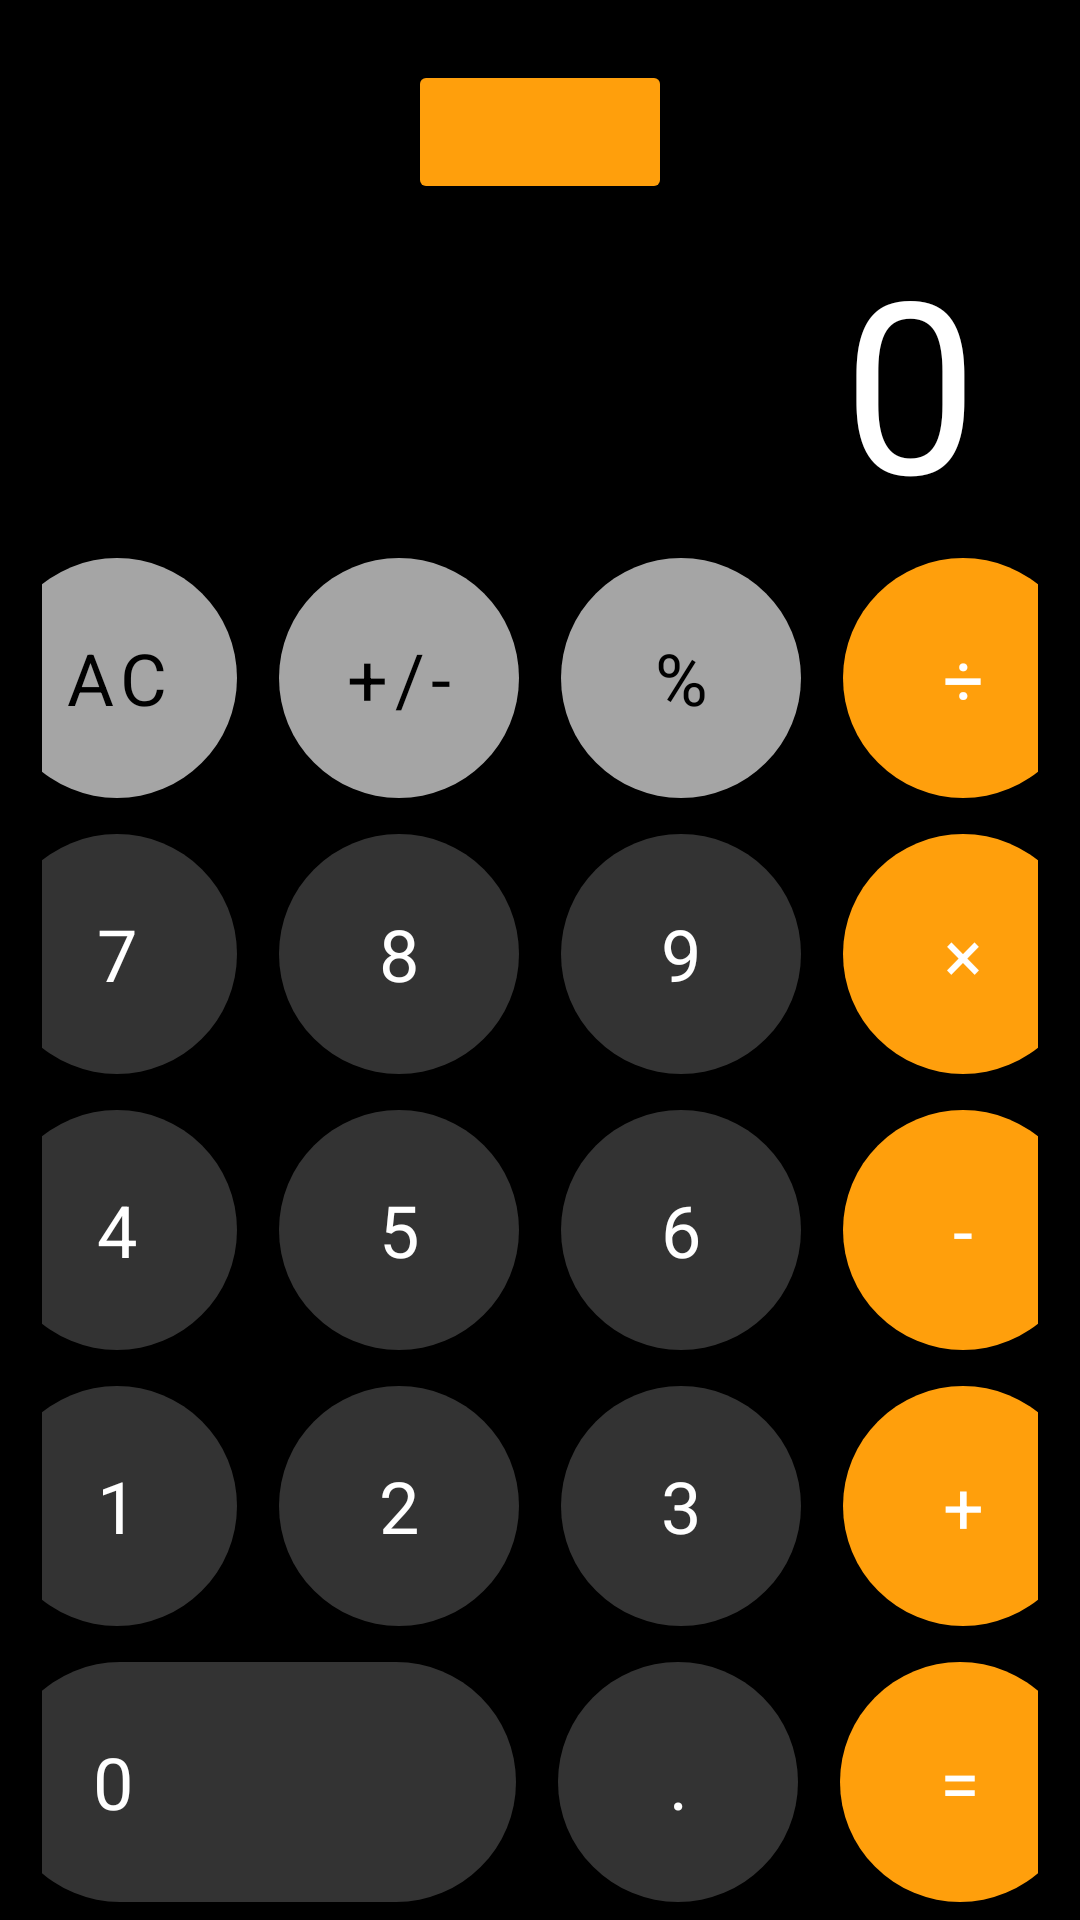

Android layout source for this screen:
<!-- AndroidManifest.xml: application theme Theme.Calculator -->
<!-- res/layout/activity_main.xml -->
<?xml version="1.0" encoding="utf-8"?>
<androidx.constraintlayout.widget.ConstraintLayout xmlns:android="http://schemas.android.com/apk/res/android"
    xmlns:app="http://schemas.android.com/apk/res-auto"
    xmlns:tools="http://schemas.android.com/tools"
    android:layout_width="match_parent"
    android:layout_height="match_parent"
    android:background="@color/black"
    tools:context=".MainActivity">

    <FrameLayout
        android:layout_width="match_parent"
        android:layout_height="0dp"
        app:layout_constraintTop_toTopOf="parent"
        app:layout_constraintBottom_toTopOf="@+id/container"
        >

        <androidx.appcompat.widget.AppCompatButton
            android:onClick="onClickOpen"
            android:id="@+id/top_btn"
            android:drawableEnd="@drawable/ic_next"
            android:layout_marginTop="20dp"
            android:layout_gravity="center_horizontal"
            android:layout_width="wrap_content"
            android:layout_height="wrap_content"
            android:backgroundTint="@color/orange"
            >


        </androidx.appcompat.widget.AppCompatButton>
        <TextView
            android:id="@+id/text_view"
            android:layout_marginHorizontal="34dp"
            android:layout_gravity="end|bottom"
            android:text="@string/zero"
            android:maxLines="1"
            android:ellipsize="end"
            android:textColor="@color/white"
            android:textSize="80sp"
            android:layout_width="wrap_content"
            android:layout_height="wrap_content"/>



    </FrameLayout>
    
    <LinearLayout
        android:id="@+id/container"
        android:orientation="vertical"
        android:layout_width="match_parent"
        android:layout_height="wrap_content"
        app:layout_constraintBottom_toBottomOf="parent">

        <LinearLayout
            android:layout_width="match_parent"
            android:layout_height="wrap_content"
            android:gravity="center"
            android:orientation="horizontal"
            android:paddingHorizontal="14dp"
            android:paddingVertical="6dp">

            <com.google.android.material.button.MaterialButton
                android:id="@+id/btn_clear"
                style="@style/Gray.Button"
                android:onClick="onNumberClick"
                android:text="@string/ac" />

            <com.google.android.material.button.MaterialButton
                android:onClick="onNumberClick"
                android:id="@+id/btn_negNum"
                style="@style/Gray.Button"
                android:layout_marginHorizontal="14dp"
                android:text="@string/pl_minus" />

            <com.google.android.material.button.MaterialButton
                android:onClick="onOperationClick"
                android:id="@+id/btn_percent"
                style="@style/Gray.Button"
                android:layout_marginEnd="14dp"
                android:text="@string/percent" />

            <com.google.android.material.button.MaterialButton
                android:id="@+id/btn_division"
                style="@style/Orange.Button"
                android:onClick="onOperationClick"
                android:text="@string/division" />


        </LinearLayout>

        <LinearLayout
            android:paddingVertical="6dp"
            android:paddingHorizontal="14dp"
            android:gravity="center"
            android:orientation="horizontal"
            android:layout_width="match_parent"
            android:layout_height="wrap_content">

            <com.google.android.material.button.MaterialButton
                android:id="@+id/btn_seven"
                android:onClick="onNumberClick"
                style="@style/DarkGray.Button"
                android:text="@string/seven" />

            <com.google.android.material.button.MaterialButton
                android:id="@+id/btn_eight"
                android:onClick="onNumberClick"
                android:layout_marginHorizontal="14dp"
                style="@style/DarkGray.Button"
                android:text="@string/eight" />

            <com.google.android.material.button.MaterialButton
                android:id="@+id/btn_nine"
                android:onClick="onNumberClick"
                android:layout_marginEnd="14dp"
                style="@style/DarkGray.Button"
                android:text="@string/nine"/>

            <com.google.android.material.button.MaterialButton
                android:id="@+id/btn_multiplication"
                android:onClick="onOperationClick"
                style="@style/Orange.Button"
                android:text="@string/multiplication"
                />


        </LinearLayout>

        <LinearLayout
            android:paddingVertical="6dp"
            android:paddingHorizontal="14dp"
            android:gravity="center"
            android:orientation="horizontal"
            android:layout_width="match_parent"
            android:layout_height="wrap_content">

            <com.google.android.material.button.MaterialButton
                android:id="@+id/btn_four"
                android:onClick="onNumberClick"
                style="@style/DarkGray.Button"
                android:text="@string/four" />

            <com.google.android.material.button.MaterialButton
                android:id="@+id/btn_five"
                android:onClick="onNumberClick"
                android:layout_marginHorizontal="14dp"
                style="@style/DarkGray.Button"
                android:text="@string/five" />

            <com.google.android.material.button.MaterialButton
                android:id="@+id/btn_six"
                android:onClick="onNumberClick"
                android:layout_marginEnd="14dp"
                style="@style/DarkGray.Button"
                android:text="@string/six"/>

            <com.google.android.material.button.MaterialButton
                android:onClick="onOperationClick"
                android:id="@+id/btn_minus"
                style="@style/Orange.Button"
                android:text="@string/minus"
                />


        </LinearLayout>

        <LinearLayout
            android:paddingVertical="6dp"
            android:paddingHorizontal="14dp"
            android:gravity="center"
            android:orientation="horizontal"
            android:layout_width="match_parent"
            android:layout_height="wrap_content">

            <com.google.android.material.button.MaterialButton
                android:id="@+id/btn_one"
                android:onClick="onNumberClick"
                style="@style/DarkGray.Button"
                android:text="@string/one" />

            <com.google.android.material.button.MaterialButton
                android:id="@+id/btn_two"
                android:onClick="onNumberClick"
                android:layout_marginHorizontal="14dp"
                style="@style/DarkGray.Button"
                android:text="@string/two" />

            <com.google.android.material.button.MaterialButton
                android:id="@+id/btn_three"
                android:onClick="onNumberClick"
                android:layout_marginEnd="14dp"
                style="@style/DarkGray.Button"
                android:text="@string/three"
                />

            <com.google.android.material.button.MaterialButton
                android:onClick="onOperationClick"
                android:id="@+id/btn_plus"
                style="@style/Orange.Button"
                android:text="@string/plus"
                />


        </LinearLayout>

        <LinearLayout
            android:paddingVertical="6dp"
            android:paddingHorizontal="14dp"
            android:gravity="center"
            android:orientation="horizontal"
            android:layout_width="match_parent"
            android:layout_height="wrap_content">


            <com.google.android.material.button.MaterialButton
                android:onClick="onNumberClick"
                android:id="@+id/btn_zero"
                android:paddingStart="30dp"
                android:paddingEnd="0dp"
                android:textAlignment="textStart"
                android:layout_width="172dp"
                style="@style/DarkGray.Button"
                android:text="@string/zero_" />

            <com.google.android.material.button.MaterialButton
                android:id="@+id/btn_point"
                android:onClick="onNumberClick"
                android:layout_marginHorizontal="14dp"
                style="@style/DarkGray.Button"
                android:text="@string/point"/>

            <com.google.android.material.button.MaterialButton
                android:onClick="onOperationClick"
                android:id="@+id/btn_equal"
                style="@style/Orange.Button"
                android:text="@string/equal"
                />


        </LinearLayout>


    </LinearLayout>


</androidx.constraintlayout.widget.ConstraintLayout>
<!-- resources referenced by this layout -->
<resources>
  <color name="black">#FF000000</color>
  <color name="orange">#FF9F0C</color>
  <color name="white">#FFFFFFFF</color>
  <string name="ac" translatable="false">AC</string>
  <string name="division" translatable="false">÷</string>
  <string name="eight" translatable="false">8</string>
  <string name="equal" translatable="false">=</string>
  <string name="five" translatable="false">5</string>
  <string name="four" translatable="false">4</string>
  <string name="minus" translatable="false">-</string>
  <string name="multiplication" translatable="false">×</string>
  <string name="nine" translatable="false">9</string>
  <string name="one" translatable="false">1</string>
  <string name="percent" translatable="false">%</string>
  <string name="pl_minus" translatable="false">+/-</string>
  <string name="plus" translatable="false">+</string>
  <string name="point" translatable="false">.</string>
  <string name="seven" translatable="false">7</string>
  <string name="six" translatable="false">6</string>
  <string name="three" translatable="false">3</string>
  <string name="two" translatable="false">2</string>
  <string name="zero" translatable="false">0</string>
  <string name="zero_" translatable="false">0</string>
  <style name="DarkGray.Button" parent="Base.Button">
          <item name="backgroundTint">@color/dark_gray</item>
          <item name="android:textColor">@color/white</item>
      </style>
  <style name="Gray.Button" parent="Base.Button">
          <item name="backgroundTint">@color/light_gray</item>
          <item name="android:textColor">@color/black</item>
      </style>
  <style name="Orange.Button" parent="Base.Button">
          <item name="backgroundTint">@color/orange</item>
          <item name="android:textColor">@color/white</item>
      </style>
  <style name="Theme.Calculator" parent="Theme.MaterialComponents.DayNight.NoActionBar.Bridge">
          
          <item name="colorPrimary">@color/purple_500</item>
          <item name="colorPrimaryVariant">@color/purple_700</item>
          <item name="colorOnPrimary">@color/white</item>
          
          <item name="colorSecondary">@color/teal_200</item>
          <item name="colorSecondaryVariant">@color/teal_700</item>
          <item name="colorOnSecondary">@color/black</item>
          
          <item name="android:statusBarColor">@color/black</item>
          
      </style>
  <style name="Base.Button" parent="Widget.MaterialComponents.Button">
          <item name="android:layout_width">80dp</item>
          <item name="android:layout_height">80dp</item>
          <item name="cornerRadius">200dp</item>
          <item name="android:textSize">24sp</item>
          <item name="android:insetTop">0dp</item>
          <item name="android:insetBottom">0dp</item>
          <item name="fontFamily">@font/ptserif_regular</item>
      </style>
  <color name="dark_gray">#333333</color>
  <color name="light_gray">#A5A5A5</color>
  <color name="purple_500">#FF6200EE</color>
  <color name="purple_700">#FF3700B3</color>
  <color name="teal_200">#FF03DAC5</color>
  <color name="teal_700">#FF018786</color>
</resources>
